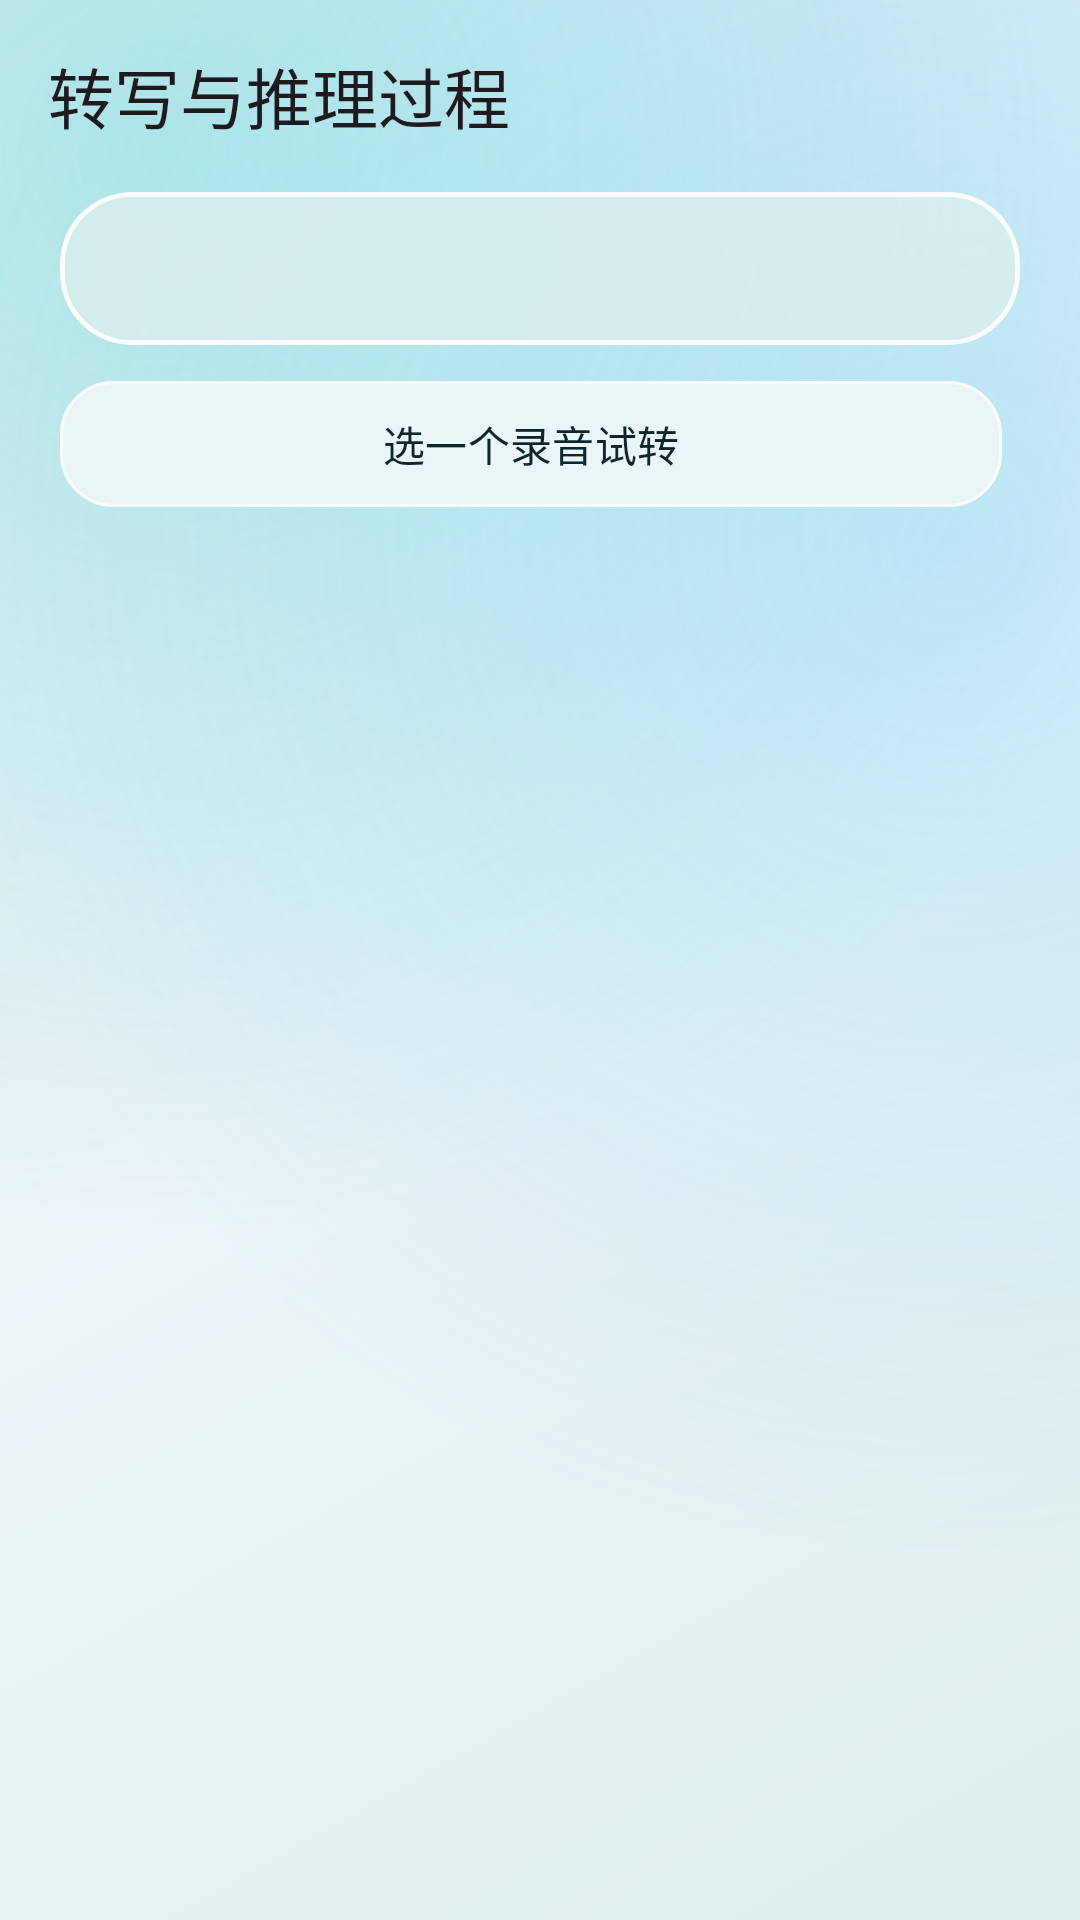

Here is an Android app screen rendered from its layout file. Give the layout XML and the strings, colors and styles it references.
<!-- AndroidManifest.xml: application theme AppTheme -->
<!-- res/layout/activity_live.xml -->
<?xml version="1.0" encoding="utf-8"?>
<LinearLayout xmlns:android="http://schemas.android.com/apk/res/android"
    xmlns:app="http://schemas.android.com/apk/res-auto"
    android:id="@+id/root"
    android:layout_width="match_parent"
    android:layout_height="match_parent"
    android:background="@drawable/bg_app_canvas"
    android:orientation="vertical">

    <com.google.android.material.appbar.AppBarLayout
        android:id="@+id/appbar"
        android:layout_width="match_parent"
        android:layout_height="wrap_content"
        android:background="@android:color/transparent">

        <com.google.android.material.appbar.MaterialToolbar
            android:id="@+id/toolbar"
            style="@style/Toolbar"
            android:layout_width="match_parent"
            android:layout_height="?attr/actionBarSize"
            app:title="转写与推理过程" />
    </com.google.android.material.appbar.AppBarLayout>

    <com.google.android.material.card.MaterialCardView
        style="@style/Card.Tonal"
        android:layout_width="match_parent"
        android:layout_height="wrap_content"
        android:layout_marginHorizontal="@dimen/page_padding">

        <TextView
            android:id="@+id/tvHead"
            style="@style/Text.Body"
            android:layout_width="match_parent"
            android:layout_height="wrap_content"
            android:padding="16dp"
            android:text="" />
    </com.google.android.material.card.MaterialCardView>

    <LinearLayout
        android:layout_width="match_parent"
        android:layout_height="wrap_content"
        android:orientation="horizontal"
        android:paddingHorizontal="@dimen/page_padding"
        android:paddingTop="8dp">

        <com.google.android.material.button.MaterialButton
            android:id="@+id/btnTrial"
            style="@style/Button.Tonal"
            android:layout_width="0dp"
            android:layout_height="wrap_content"
            android:layout_marginEnd="6dp"
            android:layout_weight="1"
            app:icon="@drawable/ic_play"
            android:text="选一个录音试转" />

        <com.google.android.material.button.MaterialButton
            android:id="@+id/btnBattery"
            style="@style/Button.Outlined"
            android:layout_width="0dp"
            android:layout_height="wrap_content"
            android:layout_marginStart="6dp"
            android:layout_weight="1"
            android:visibility="gone"
            app:icon="@drawable/ic_battery"
            android:text="允许后台运行" />
    </LinearLayout>

    <ScrollView
        android:id="@+id/scroll"
        android:layout_width="match_parent"
        android:layout_height="0dp"
        android:layout_weight="1"
        android:clipToPadding="false"
        android:paddingHorizontal="@dimen/page_padding"
        android:paddingTop="8dp">

        <TextView
            android:id="@+id/tvBody"
            style="@style/Text.Body"
            android:layout_width="match_parent"
            android:layout_height="wrap_content"
            android:paddingBottom="24dp"
            android:textIsSelectable="true"
            android:text="" />
    </ScrollView>
</LinearLayout>
<!-- resources referenced by this layout -->
<resources>
  <dimen name="page_padding">20dp</dimen>
  <style name="Card.Tonal">
          <item name="cardBackgroundColor">@color/glass_tonal_bg</item>
          <item name="cardCornerRadius">24dp</item>
          <item name="cardElevation">0dp</item>
          <item name="strokeWidth">1.5dp</item>
          <item name="strokeColor">@color/glass_tonal_stroke</item>
      </style>
  <style name="Text.Body" parent="TextAppearance.Material3.BodyMedium">
          <item name="android:textColor">?attr/colorOnSurface</item>
          <item name="android:lineSpacingMultiplier">1.28</item>
      </style>
  <color name="canvas_start">#DCF0EE</color>
  <color name="canvas_mid">#ECF4F8</color>
  <color name="canvas_end">#E1ECF8</color>
  <color name="canvas_orb_teal">#472DD4BF</color>
  <color name="canvas_orb_sky">#3838BDF8</color>
  <color name="glass_chip_bg">#C2FFFFFF</color>
  <color name="glass_card_stroke">#F2FFFFFF</color>
  <color name="glass_tile_bg">#D9F2F8F8</color>
  <color name="glass_tile_stroke">#CCFFFFFF</color>
  <color name="glass_tonal_bg">#C7DBF0EE</color>
  <color name="glass_tonal_stroke">#E6FFFFFF</color>
  <color name="md_primary">#0D7463</color>
  <color name="md_on_primary">#FFFFFF</color>
  <color name="md_primary_container">#BCECE2</color>
  <color name="md_on_primary_container">#00201A</color>
  <color name="md_secondary">#3E6362</color>
  <color name="md_on_secondary">#FFFFFF</color>
  <color name="md_secondary_container">#CBE7E6</color>
  <color name="md_on_secondary_container">#051F1F</color>
  <color name="md_tertiary">#8A5A00</color>
  <color name="md_on_tertiary">#FFFFFF</color>
  <color name="md_tertiary_container">#FFDEA6</color>
  <color name="md_on_tertiary_container">#2B1900</color>
  <color name="md_error">#BA1A1A</color>
  <color name="md_on_error">#FFFFFF</color>
  <color name="md_error_container">#FFDAD6</color>
  <color name="md_on_error_container">#410002</color>
  <color name="md_background">#ECF3F4</color>
  <color name="md_on_background">#0F252E</color>
  <color name="md_surface">#ECF3F4</color>
  <color name="md_on_surface">#0F252E</color>
  <color name="md_surface_variant">#DAE6E6</color>
  <color name="md_on_surface_variant">#4E676A</color>
  <color name="md_outline">#688284</color>
  <color name="md_outline_variant">#BDD0D1</color>
  <color name="md_surface_container_lowest">#FFFFFF</color>
  <color name="md_surface_container_low">#EBF3F4</color>
  <color name="md_surface_container">#E2ECEE</color>
  <color name="md_surface_container_high">#D9E6E8</color>
  <color name="md_surface_container_highest">#D0DFE2</color>
  <color name="md_inverse_surface">#182A32</color>
  <color name="md_inverse_on_surface">#EAF4F4</color>
  <color name="md_inverse_primary">#5EEAD4</color>
  <style name="AppDialog" parent="ThemeOverlay.Material3.MaterialAlertDialog">
          <item name="shapeAppearanceOverlay">@style/Shape.Dialog</item>
      </style>
  <style name="AppBottomSheet" parent="ThemeOverlay.Material3.BottomSheetDialog">
          <item name="bottomSheetStyle">@style/AppBottomSheetStyle</item>
      </style>
  <style name="Shape.Dialog" parent="">
          <item name="cornerFamily">rounded</item>
          <item name="cornerSize">26dp</item>
      </style>
  <style name="AppBottomSheetStyle" parent="Widget.Material3.BottomSheet.Modal">
          <item name="shapeAppearanceOverlay">@style/Shape.Sheet</item>
          <item name="backgroundTint">@color/glass_card_bg</item>
      </style>
  <style name="Shape.Sheet" parent="">
          <item name="cornerFamily">rounded</item>
          <item name="cornerSizeTopLeft">28dp</item>
          <item name="cornerSizeTopRight">28dp</item>
      </style>
  <color name="glass_card_bg">#D4FFFFFF</color>
</resources>
